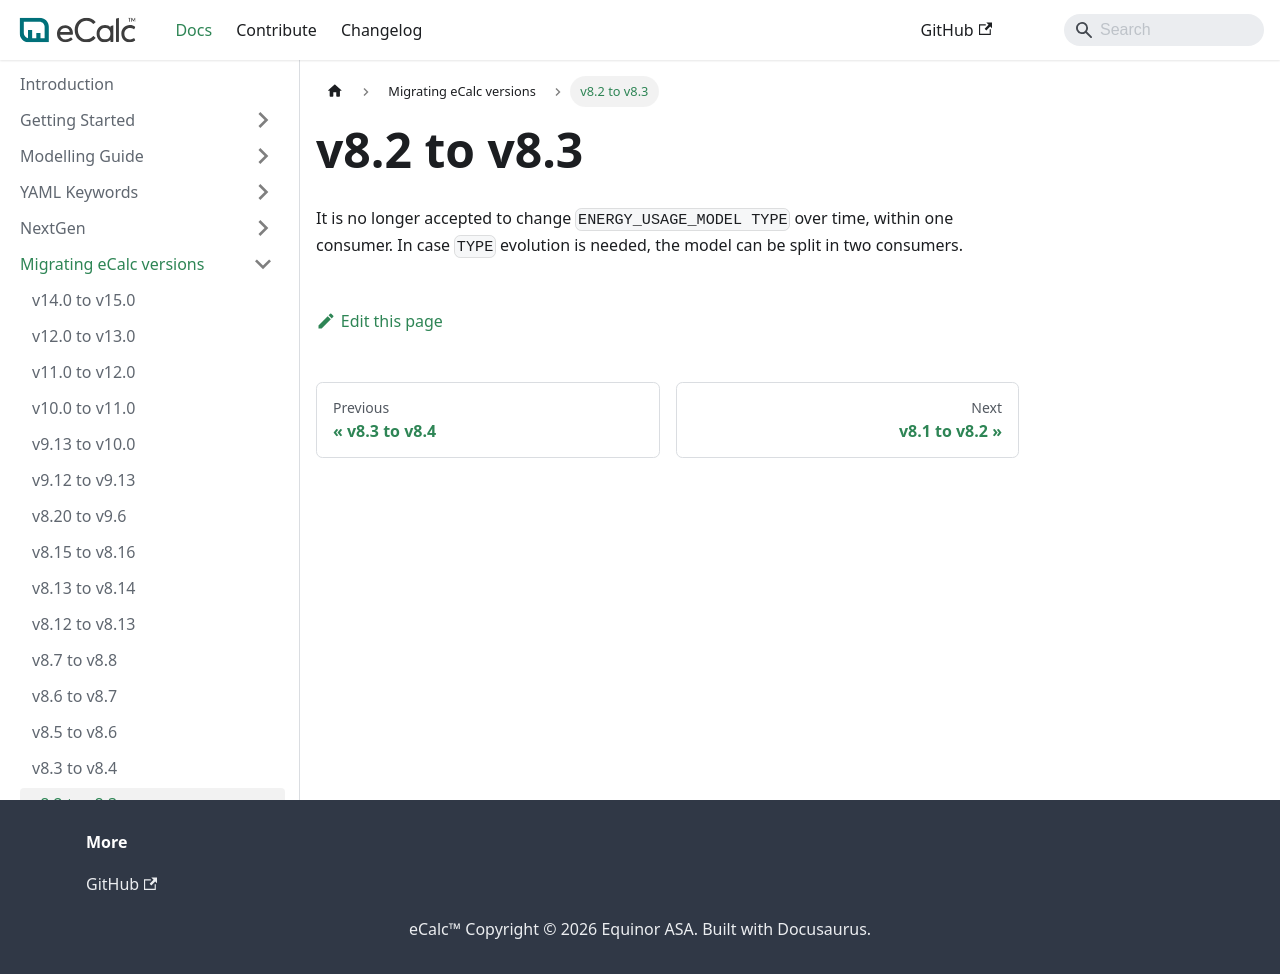

repository: equinor/ecalc · page: v15.9/docs/about/migration_guides/v8-2_to_v8-3/index.html · generator: docusaurus

---
title: v8.2 to v8.3
description: v8.2 to v8.3 migration
sidebar_position: -3
---

# v8.2 to v8.3

It is no longer accepted to change `ENERGY_USAGE_MODEL TYPE` over time, within one consumer. In case `TYPE` evolution is needed, the model can be split in two consumers.
